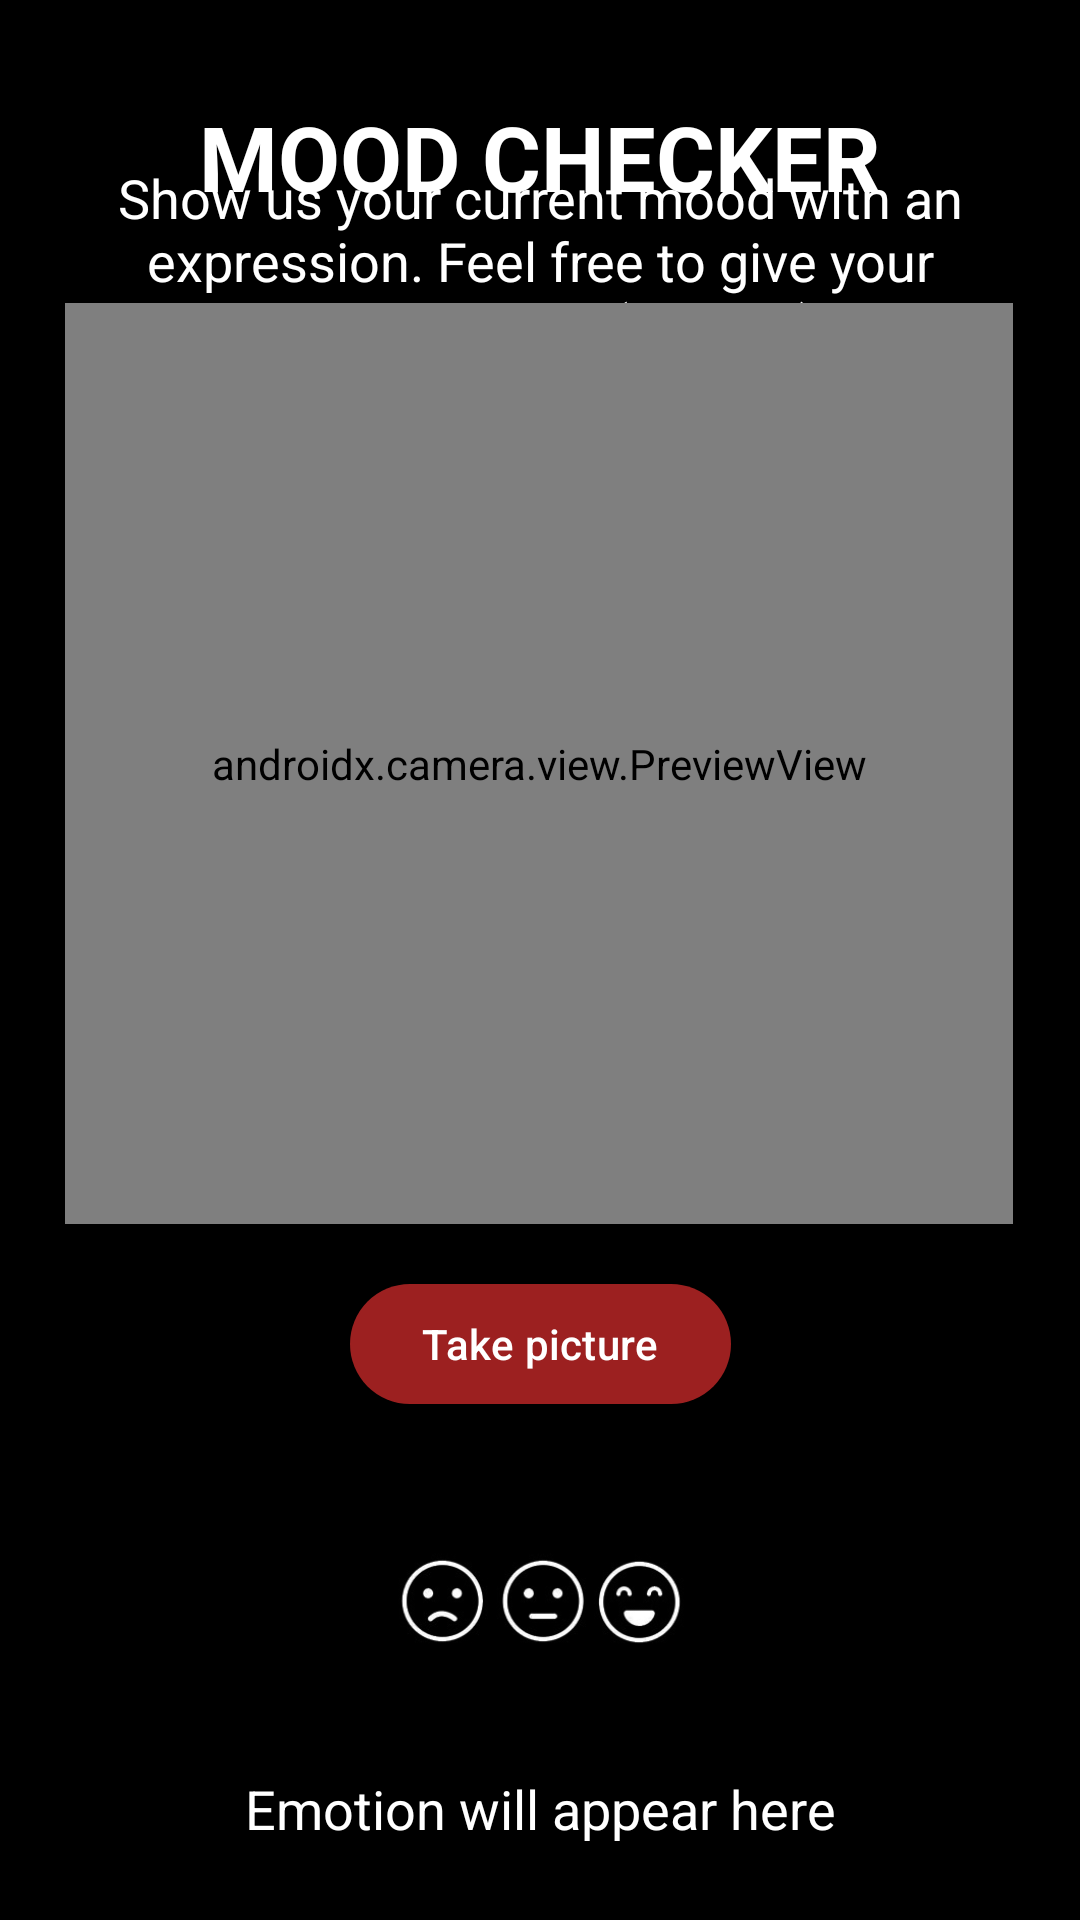

Produce the Android XML layout that renders to this screen, including the resource entries it uses.
<!-- AndroidManifest.xml: application theme Theme.MyApplicationMoodvie -->
<!-- res/layout/activity_mood_checker.xml -->
<androidx.constraintlayout.widget.ConstraintLayout xmlns:android="http://schemas.android.com/apk/res/android"
    xmlns:app="http://schemas.android.com/apk/res-auto"
    xmlns:tools="http://schemas.android.com/tools"
    android:layout_width="match_parent"
    android:layout_height="match_parent"
    android:background="@color/black"
    tools:context=".MoodChecker">

    

    <TextView
        android:id="@+id/textView"
        android:layout_width="wrap_content"
        android:layout_height="wrap_content"
        android:layout_marginTop="32dp"
        android:text="@string/mood_checker"
        android:textColor="@color/white"
        android:textSize="30sp"
        android:textStyle="bold"
        app:layout_constraintEnd_toEndOf="parent"
        app:layout_constraintStart_toStartOf="parent"
        app:layout_constraintTop_toTopOf="parent" />

    
    <TextView
        android:id="@+id/textView2"
        android:layout_width="320dp"
        android:layout_height="95dp"
        android:gravity="center"
        android:text="@string/mood_description"
        android:textColor="@color/white"
        android:textSize="18sp"
        app:layout_constraintBottom_toTopOf="@+id/captureImageView"
        app:layout_constraintEnd_toEndOf="parent"
        app:layout_constraintStart_toStartOf="parent"
        app:layout_constraintTop_toBottomOf="@+id/textView" />

    

    

    <androidx.camera.view.PreviewView
        android:id="@+id/captureImageView"

        android:layout_width="316dp"
        android:layout_height="307dp"
        android:layout_marginHorizontal="32dp"
        android:layout_marginTop="16dp"
        android:layout_marginBottom="16dp"
        android:background="@drawable/selfie"
        app:layout_constraintBottom_toTopOf="@id/capture_btn"
        app:layout_constraintDimensionRatio="1:1"
        app:layout_constraintEnd_toEndOf="parent"
        app:layout_constraintHorizontal_bias="0.526"
        app:layout_constraintStart_toStartOf="parent"
        app:layout_constraintTop_toBottomOf="@id/textView"
        app:layout_constraintVertical_bias="1.0">

    </androidx.camera.view.PreviewView>


    <ImageView
        android:id="@+id/imageView"
        android:layout_width="122dp"
        android:layout_height="92dp"
        android:layout_marginTop="16dp"
        app:layout_constraintEnd_toEndOf="parent"
        app:layout_constraintStart_toStartOf="parent"
        app:layout_constraintTop_toBottomOf="@id/capture_btn"
        app:srcCompat="@drawable/moods" />

    
    <com.google.android.material.button.MaterialButton
        android:id="@+id/capture_btn"
        android:layout_width="wrap_content"
        android:layout_height="wrap_content"
        android:layout_marginBottom="168dp"
        android:text="@string/take_pic"
        android:textColor="@android:color/white"
        app:backgroundTint="@color/red"
        app:layout_constraintBottom_toBottomOf="parent"
        app:layout_constraintEnd_toEndOf="parent"
        app:layout_constraintHorizontal_bias="0.5"
        app:layout_constraintStart_toStartOf="parent" />

    <TextView
        android:id="@+id/emotion_text"
        android:layout_width="wrap_content"
        android:layout_height="wrap_content"
        android:layout_gravity="center"
        android:layout_marginBottom="25dp"
        android:text="Emotion will appear here"
        android:textColor="#fff"
        android:textSize="18sp"
        app:layout_constraintBottom_toBottomOf="parent"
        app:layout_constraintEnd_toEndOf="parent"
        app:layout_constraintHorizontal_bias="0.5"
        app:layout_constraintStart_toStartOf="parent" />

</androidx.constraintlayout.widget.ConstraintLayout>
<!-- resources referenced by this layout -->
<resources>
  <color name="black">#FF000000</color>
  <color name="red">#9C2020</color>
  <color name="white">#FFFFFFFF</color>
  <!-- drawable moods: jpg bitmap (drawable, 9696 bytes) -->
  <!-- drawable selfie: jpg bitmap (drawable, 129291 bytes) -->
  <string name="mood_checker">MOOD CHECKER</string>
  <string name="mood_description">Show us your current mood with an expression. Feel free to give your biggest smile! (or dont)</string>
  <string name="take_pic">Take picture</string>
  <style name="Theme.MyApplicationMoodvie" parent="Base.Theme.MyApplicationMoodvie" />
  <style name="Base.Theme.MyApplicationMoodvie" parent="Theme.Material3.DayNight.NoActionBar">
          
          
      </style>
</resources>
